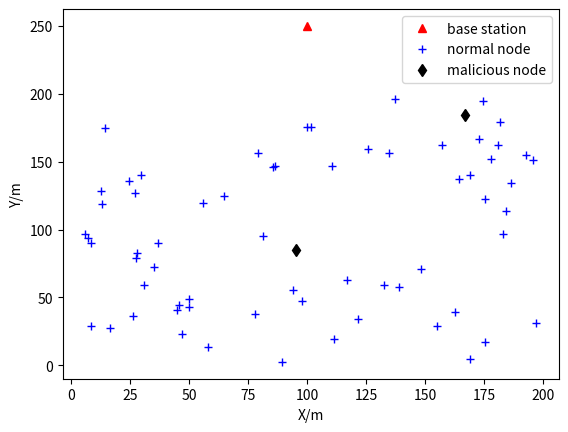
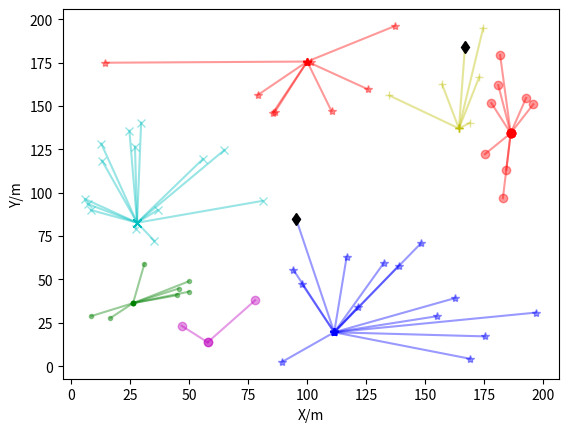
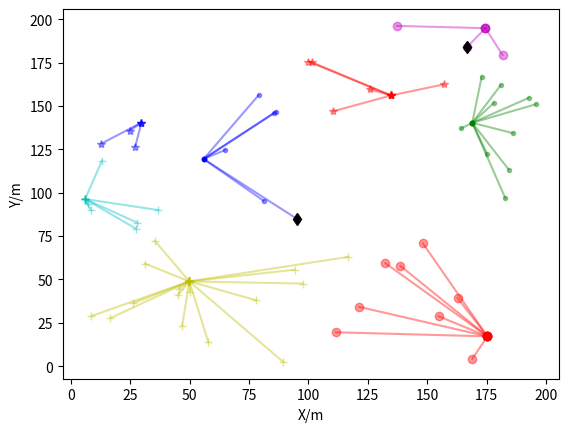
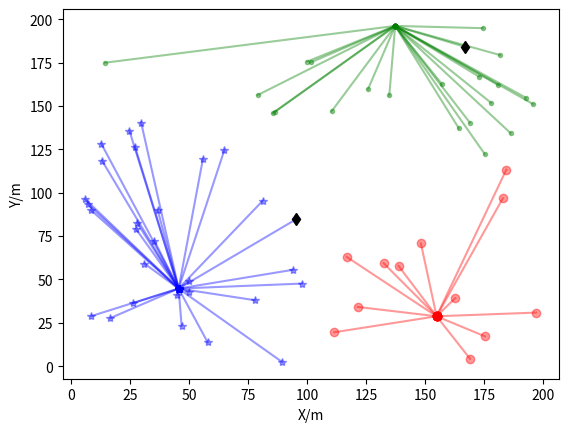
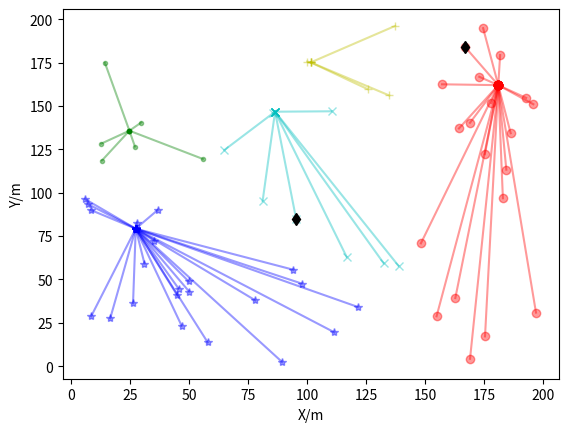
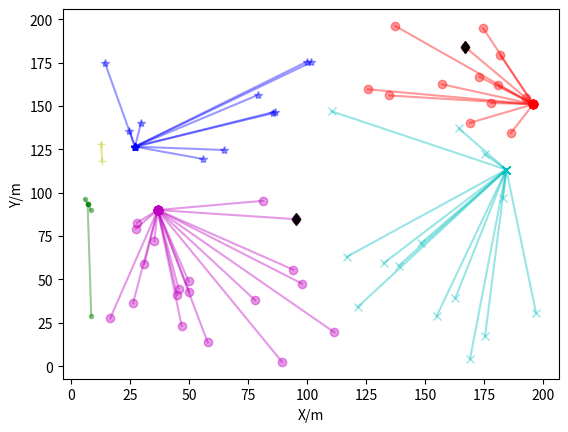

The script that saved these images, in order:
import numpy as np
import matplotlib.pyplot as plt

# In case of Chinese display problems, you can add the following code
from pylab import mpl
# Solve the problem that the negative sign '-' is displayed as a square when saving an image
mpl.rcParams['axes.unicode_minus'] = False


class WSN(object):
    """ The network architecture with desired parameters """

    # PARAMETER 5(DISTANCE)
    # Distance increases transfer energy increases.... node die fast

    xm = 200  # Length of the yard
    ym = 200  # Width of the yard
    n = 64   # total number of nodes
    sink = None  # Sink node
    nodes = None  # All sensor nodes set
    # Energy model (all values in Joules)
    # Eelec = ETX = ERX
    ETX = 50 * (10 ** (-9))      # Energy for transferring of each bit:50nJ/bit
    ERX = 50 * (10 ** (-9))      # Energy for receiving of each bit:50nJ/bit
    # Transmit Amplifier types
    Efs = 10 * (10 ** (-12))     # Energy of free space model: 10pJ/bit/m2
    Emp = 0.0013 * (10 ** (-12))  # Energy of multi path model: 0.0013pJ/bit/m4
    EDA = 5 * (10 ** (-9))       # Data aggregation energy: 5nJ/bit
    f_r = 0.6                    # fusion_rate: 0 means perfect fusion

    # PARAMETER 6
    # Message
    CM = 32     # control message size/bit
    DM = 4096   # data size/bit
    # computation of do
    do = np.sqrt(Efs / Emp)     # 87.70580193070293

    # PARAMETER 4
    # malicious sensor node
    m_n = 2     # the number of malicious sensor nodes

    # Node State in Network
    n_dead = 0  # The number of dead nodes
    flag_first_dead = 0  # Flag tells that the first node died
    flag_all_dead = 0  # Flag tells that all nodes died
    flag_net_stop = 0  # Flag tells that network stop working:90% nodes died
    round_first_dead = 0  # The round when the first node died
    round_all_dead = 0  # The round when all nodes died
    round_net_stop = 0  # The round when the network stop working

    def dist(x, y):
        """ Determine the one-dimensional distance between two nodes """
        distance = np.sqrt(np.power((x.xm - y.xm), 2) +
                           np.power((x.ym - y.ym), 2))
        return distance

    def trans_energy(data, dis):
        if dis > WSN.do:
            energy = WSN.ETX * data + WSN.Emp * data * (dis ** 4)
        else:  # min_dis <= do
            energy = WSN.ETX * data + WSN.Efs * data * (dis ** 2)
        return energy

    def node_state(r):
        nodes = WSN.nodes
        n_dead = 0
        for node in nodes:
            # dead node
            if node.energy <= Node.energy_threshold:

                n_dead += 1
                if WSN.flag_first_dead == 0 and n_dead == 1:
                    WSN.flag_first_dead = 1
                    WSN.round_first_dead = r - Leach.r_empty
        if WSN.flag_net_stop == 0 and n_dead >= (WSN.n * 0.9):
            WSN.flag_net_stop = 1
            WSN.round_net_stop = r - Leach.r_empty
        if n_dead == WSN.n - 1:
            WSN.flag_all_dead = 1
            WSN.round_all_dead = r - Leach.r_empty
        WSN.n_dead = n_dead


class Node(object):
    """ Sensor Node """

    # PARAMETER 1 (ENERGY)
    energy_init = 0.5  # initial energy of a node
    # After the energy dissipated in a given node reached a set threshold,

    # that node was considered dead for the remainder of the simulation if value less than threshold.
    energy_threshold = 0.001

    def __init__(self):
        """ Create the node with default attributes """
        self.id = None  # node number
        self.xm = np.random.random() * WSN.xm
        self.ym = np.random.random() * WSN.ym
        self.energy = Node.energy_init
        self.type = "N"  # "N" = Node (Non-CH):The point type is a normal node
        # G is the set of nodes that have not been cluster-heads in the last 1/p rounds.
        self.G = 0  # the flag determines whether it's a CH or not: 0 means it is not selected as the cluster head, and 1 means it is selected as the cluster head
        self.head_id = None  # The id of its CH: None means that it has not joined any cluster

    def init_nodes():
        """ Initialize attributes of every node in order """
        nodes = []
        # Initial common node
        for i in range(WSN.n):
            node = Node()
            node.id = i
            nodes.append(node)
        # Initial sink node
        sink = Node()
        sink.id = -1
        sink.xm = 0.5 * WSN.xm  # x coordination of base station
        sink.ym = 50 + WSN.ym  # y coordination of base station
        # Add to WSN
        WSN.nodes = nodes
        WSN.sink = sink

    def init_malicious_nodes():
        """ Initialize attributes of every malicious node in order """
        for i in range(WSN.m_n):
            node = Node()
            node.id = WSN.n + i
            WSN.nodes.append(node)

    def plot_wsn():
        nodes = WSN.nodes
        n = WSN.n
        m_n = WSN.m_n
        # base station
        sink = WSN.sink
        plt.plot([sink.xm], [sink.ym], 'r^', label="base station")
        # normal node
        n_flag = True
        for i in range(n):
            if n_flag:
                plt.plot([nodes[i].xm], [nodes[i].ym],
                         'b+', label='normal node')
                n_flag = False
            else:
                plt.plot([nodes[i].xm], [nodes[i].ym], 'b+')
        # malicious node
        m_flag = True
        for i in range(m_n):
            j = n + i
            if m_flag:
                plt.plot([nodes[j].xm], [nodes[j].ym],
                         'kd', label='malicious node')
                m_flag = False
            else:
                plt.plot([nodes[j].xm], [nodes[j].ym], 'kd')
        plt.legend()
        plt.xlabel('X/m')
        plt.ylabel('Y/m')
        plt.show()


class Leach(object):
    """ Leach """
    # Optimal selection probablitity of a node to become cluster head

    # PARAMETER 2 (Cluster Head Probability)
    p = 0.1       # Probability of being selected as a cluster head
    period = int(1/p)  # cycle
    heads = None      # Cluster head node list
    members = None      # List of non-cluster head members
    # Cluster dictionary: {"cluster head 1":[cluster member],"cluster head 2":[cluster member],...}
    cluster = None
    r = 0         # current round

    # PARAMETER 3 (NO. of iterations)
    rmax = 5         # 9999 # default maximum round
    r_empty = 0         # empty wheel

    def show_cluster():
        fig = plt.figure()
        # set title
        # set x-axis labels
        plt.xlabel('X/m')
        # Set the y-axis label
        plt.ylabel('Y/m')
        icon = ['o', '*', '.', 'x', '+', 's']
        color = ['r', 'b', 'g', 'c', 'y', 'm']
        # Show the list of classifications for each cluster
        i = 0
        nodes = WSN.nodes
        for key, value in Leach.cluster.items():
            cluster_head = nodes[int(key)]
            # print("No.", i + 1, "The class cluster centers are: ", cluster_head)
            for index in value:
                plt.plot([cluster_head.xm, nodes[index].xm], [cluster_head.ym, nodes[index].ym],
                         c=color[i % 6], marker=icon[i % 5], alpha=0.4)
                # If a malicious node
                if index >= WSN.n:
                    plt.plot([nodes[index].xm], [nodes[index].ym], 'dk')
            i += 1
        # Show the drawn image
        plt.show()

    def optimum_number_of_clusters():
        """ Optimal number of cluster heads under perfect fusion """
        N = WSN.n - WSN.n_dead
        M = np.sqrt(WSN.xm * WSN.ym)
        d_toBS = np.sqrt((WSN.sink.xm - WSN.xm) ** 2 +
                         (WSN.sink.ym - WSN.ym) ** 2)
        k_opt = (np.sqrt(N) / np.sqrt(2 * np.pi) *
                 np.sqrt(WSN.Efs / WSN.Emp) *
                 M / (d_toBS ** 2))
        p = int(k_opt) / N
        return p

    def cluster_head_selection():
        """ Select the cluster head node according to the threshold """
        nodes = WSN.nodes
        n = WSN.n  # non-malicious node
        # The list of cluster heads, each round is initialized to be empty
        heads = Leach.heads = []
        members = Leach.members = []  # non-cluster member list
        p = Leach.p
        r = Leach.r
        period = Leach.period
        Tn = p / (1 - p * (r % period))  # Threshold Tn
        # If Tn is increased more cluter heads.

        print(Leach.r, Tn)
        for i in range(n):
            # After the energy dissipated in a given node reached a set threshold,
            # that node was considered dead for the remainder of the simulation.
            if nodes[i].energy > Node.energy_threshold:  # The node is not dead
                if nodes[i].G == 0:  # The node is not selected as the cluster head in this cycle
                    temp_rand = np.random.random()
                    # print(temp_rand)

                    # The node whose random number is lower than the threshold is selected as the cluster head
                    if temp_rand <= Tn:
                        # print(temp_rand)
                        # This node is the cluster head of the current cycle
                        nodes[i].type = "CH"
                        # G is set to 1, this cycle can no longer be selected as a cluster head or (1/p)-1
                        nodes[i].G = 1
                        heads.append(nodes[i])
                        # The node is selected as the cluster head, broadcast this message
                        # Announce cluster-head status, wait for join-request messages
                        max_dis = np.sqrt(WSN.xm ** 2 + WSN.ym ** 2)
                        nodes[i].energy -= WSN.trans_energy(WSN.CM, max_dis)
                        # Nodes are likely to die
                if nodes[i].type == "N":  # This node is not a cluster head node
                    members.append(nodes[i])
        m_n = WSN.m_n
        for i in range(m_n):
            j = n + i
            members.append(nodes[j])
        # If no cluster head is found in this round
        if not heads:
            Leach.r_empty += 1
            print("---> No cluster heads found this round!")
            # Leach.cluster_head_selection()
        print("The number of CHs is:", len(heads), (WSN.n - WSN.n_dead))

        # print("Energy of nodes-> ", nodes[i].energy)
        return None  # heads, members

    def cluster_formation():
        """ Perform cluster classification """
        nodes = WSN.nodes
        heads = Leach.heads
        members = Leach.members
        cluster = Leach.cluster = {}  # Cluster dictionary initialization
        # There is no cluster head in this round, no cluster is formed
        if not heads:
            return None
        # If the cluster head exists, use the cluster head id as the key value of the cluster dictionary
        for head in heads:
            cluster[str(head.id)] = []  # members is an empty list
        # print("Classification dictionary with only cluster heads:", cluster)
        # Traversing non-cluster head nodes to create clusters
        for member in members:
            # Pick the node with the smallest distance
            # The broadcast radius within the cluster head node area
            min_dis = np.sqrt(WSN.xm ** 2 + WSN.ym ** 2)
            head_id = None
            # Receive information from all cluster heads
            # Wait for cluster-head announcements
            member.energy -= WSN.ERX * WSN.CM * len(heads)
            # Determine the distance to each cluster head, and join the cluster head with the smallest distance
            for head in heads:
                tmp = WSN.dist(member, head)
                if tmp <= min_dis:
                    min_dis = tmp
                    head_id = head.id
            member.head_id = head_id  # cluster head found
            # Send join information to notify its cluster head to become its member
            # send join-request messages to chosen cluster-head
            member.energy -= WSN.trans_energy(WSN.CM, min_dis)
            # wait for join-request messages
            head = nodes[head_id]
            head.energy -= WSN.ERX * WSN.CM
            # Add to the corresponding cluster head of the out-cluster class
            cluster[str(head_id)].append(member.id)
        # Assign each node in the cluster a point in time to deliver data to it
        # Create a TDMA schedule and this schedule is broadcast back to the nodes in the cluster.
        for key, values in cluster.items():
            head = nodes[int(key)]
            if not values:
                # If there are cluster members, the CH sends schedule by broadcasting
                max_dis = np.sqrt(WSN.xm ** 2 + WSN.ym ** 2)
                head.energy -= WSN.trans_energy(WSN.CM, max_dis)
                for x in values:
                    member = nodes[int(x)]
                    # wait for schedule from cluster-head
                    member.energy -= WSN.ERX * WSN.CM
#        print(cluster)
        return None  # cluster

    def set_up_phase():
        Leach.cluster_head_selection()
        Leach.cluster_formation()

    def steady_state_phase():
        """ Cluster members send data to the cluster head, the cluster head collects data and then sends data to the sink node """
        nodes = WSN.nodes
        cluster = Leach.cluster
        # Exit if no clusters are formed this round
        if not cluster:
            return None
        for key, values in cluster.items():
            head = nodes[int(key)]
            n_member = len(values)  # Number of cluster members
            # Members in the cluster send data to the cluster head node
            for x in values:
                member = nodes[int(x)]
                dis = WSN.dist(member, head)

                # Cluster members send data
                member.energy -= WSN.trans_energy(WSN.DM, dis)
                head.energy -= WSN.ERX * WSN.DM  # Cluster head receives data
            # The distance of from head to sink
            d_h2s = WSN.dist(head, WSN.sink)
            if n_member == 0:  # If there are no cluster members, only the cluster head collects its own information and sends it to the base station
                energy = WSN.trans_energy(WSN.DM, d_h2s)
            else:
                # Plus the data collected by the cluster head itself, the new data package after fusion
                new_data = WSN.DM * (n_member + 1)
                E_DA = WSN.EDA * new_data  # Energy Consumption of Aggregated Data
                if WSN.f_r == 0:  # f_r is 0 to represent the perfect fusion of data
                    new_data_ = WSN.DM
                else:
                    new_data_ = new_data * WSN.f_r
                E_Trans = WSN.trans_energy(new_data_, d_h2s)
                energy = E_DA + E_Trans
            head.energy -= energy

    def leach():
        Leach.set_up_phase()
        Leach.steady_state_phase()

    def run_leach():
        for r in range(Leach.rmax):
            Leach.r = r
            nodes = WSN.nodes
            # G resets to 0 when a new cycle starts
            if (r % Leach.period) == 0:
                print("==============================")
                for node in nodes:
                    node.G = 0
            # When each round starts, the node type is reset to non-cluster-head node
            for node in nodes:
                node.type = "N"
            Leach.leach()
            WSN.node_state(r)
            if WSN.flag_all_dead:
                print("==============================")
                break
            Leach.show_cluster()


def main():
    Node.init_nodes()
    Node.init_malicious_nodes()
    Node.plot_wsn()
    Leach.run_leach()
    # print("The first node died in Round %d!" % (WSN.round_first_dead))
    # print("The network stop working in Round %d!" % (WSN.round_net_stop))
    # print("All nodes died in Round %d!" % (WSN.round_all_dead))


if __name__ == '__main__':
    main()
